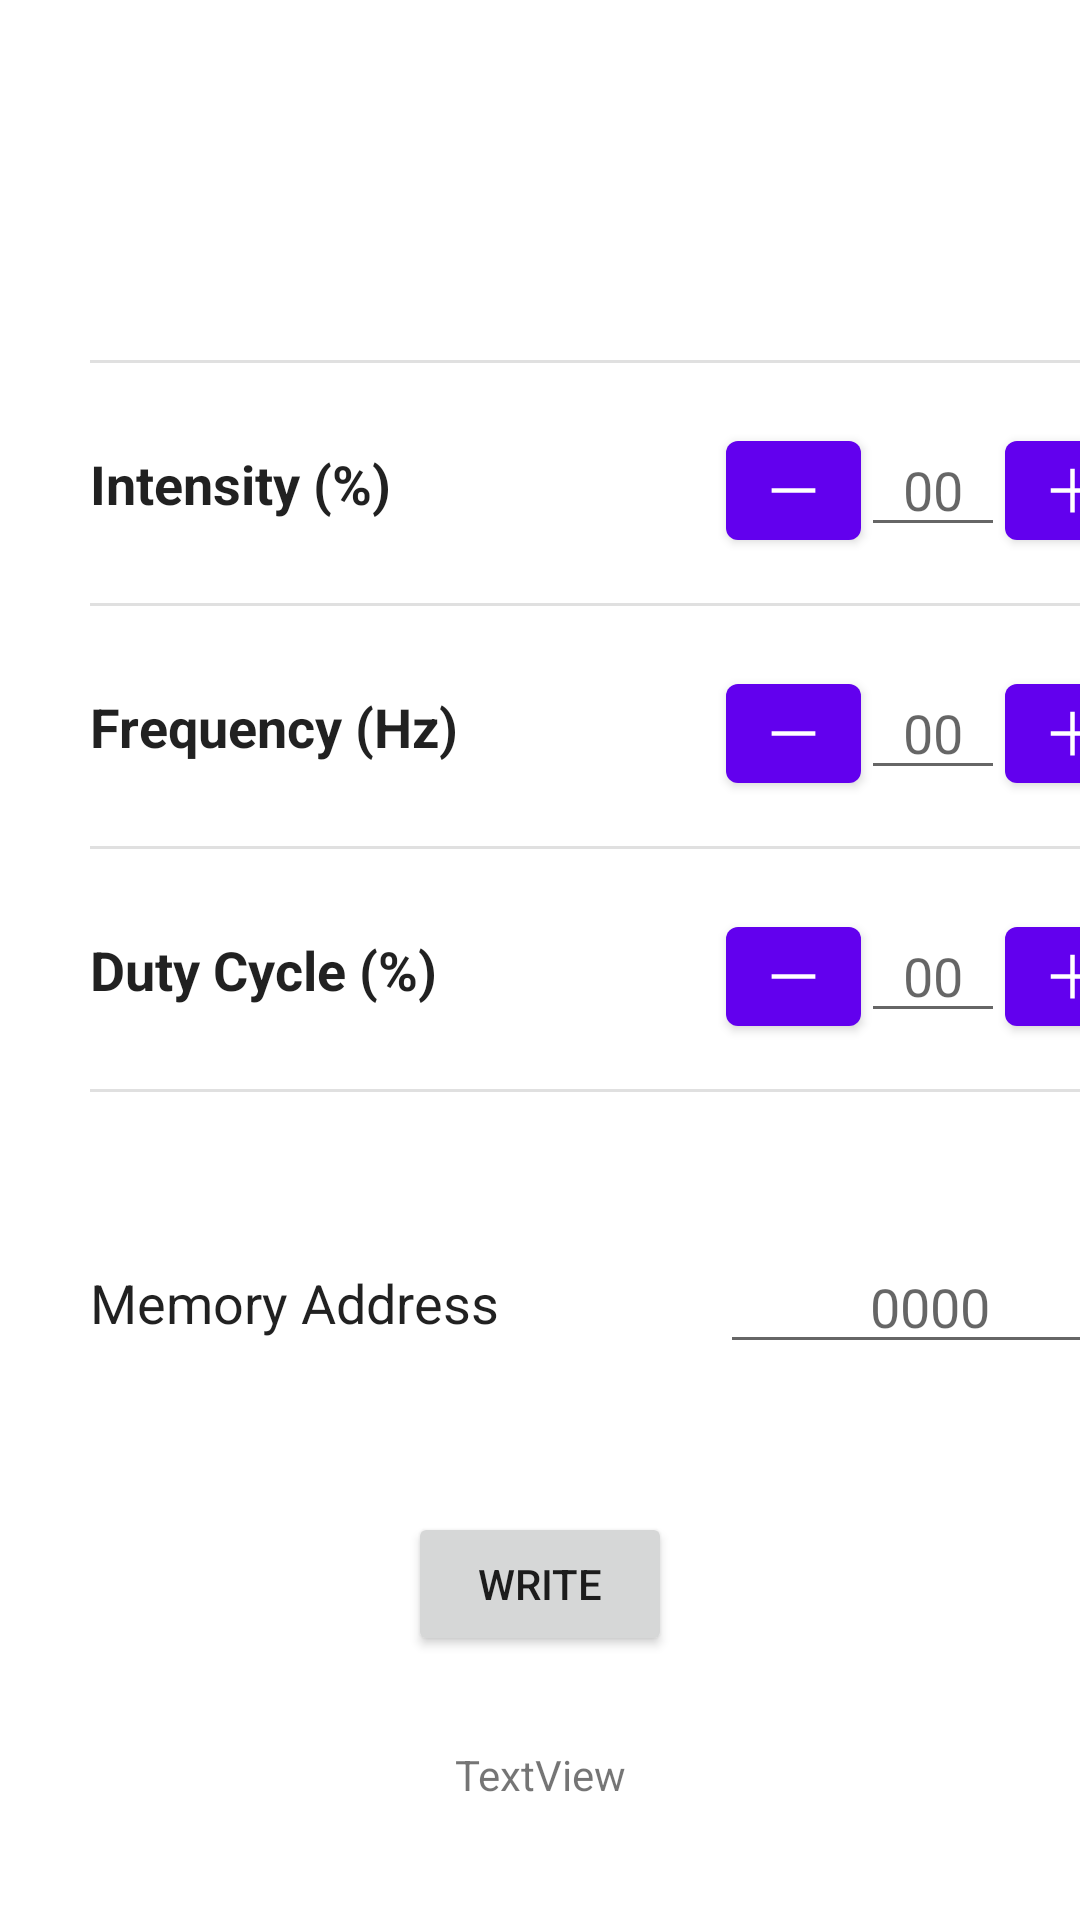

This screen was rendered from an Android layout file. Write that file and the resources it references.
<!-- AndroidManifest.xml: application theme Theme.OptoNFCAppFragments -->
<!-- res/layout/fragment_dashboard.xml -->
<?xml version="1.0" encoding="utf-8"?>
<androidx.constraintlayout.widget.ConstraintLayout xmlns:android="http://schemas.android.com/apk/res/android"
    xmlns:app="http://schemas.android.com/apk/res-auto"
    xmlns:tools="http://schemas.android.com/tools"
    android:layout_width="match_parent"
    android:layout_height="match_parent"
    tools:context=".ui.dashboard.DashboardFragment">

    <Button
        android:id="@+id/writeButton"
        android:layout_width="wrap_content"
        android:layout_height="wrap_content"
        android:layout_marginTop="140dp"
        android:text="Write"
        app:layout_constraintEnd_toEndOf="parent"
        app:layout_constraintStart_toStartOf="parent"
        app:layout_constraintTop_toBottomOf="@+id/divider" />

    <TextView
        android:id="@+id/countView"
        android:layout_width="wrap_content"
        android:layout_height="wrap_content"
        android:layout_marginTop="30dp"
        android:text="TextView"
        app:layout_constraintEnd_toEndOf="parent"
        app:layout_constraintStart_toStartOf="parent"
        app:layout_constraintTop_toBottomOf="@+id/writeButton" />

    <EditText
        android:id="@+id/intensityNumberText"
        android:layout_width="48dp"
        android:layout_height="wrap_content"
        android:layout_marginTop="20dp"
        android:ems="10"
        android:gravity="center"
        android:hint="00"
        android:inputType="number"
        android:maxLength="3"
        app:layout_constraintEnd_toStartOf="@+id/intensityPlus"
        app:layout_constraintTop_toBottomOf="@+id/divider5" />

    <EditText
        android:id="@+id/frequencyNumberText"
        android:layout_width="48dp"
        android:layout_height="wrap_content"
        android:layout_marginTop="20dp"
        android:ems="10"
        android:gravity="center"
        android:hint="00"
        android:inputType="number"
        android:maxLength="3"
        app:layout_constraintEnd_toStartOf="@+id/freqPlus"
        app:layout_constraintTop_toBottomOf="@+id/divider2" />

    <EditText
        android:id="@+id/dutyCycleNumberText"
        android:layout_width="48dp"
        android:layout_height="wrap_content"
        android:layout_marginTop="20dp"
        android:ems="10"
        android:gravity="center"
        android:hint="00"
        android:inputType="number"
        android:maxLength="3"
        app:layout_constraintEnd_toStartOf="@+id/dutyPlus"
        app:layout_constraintTop_toBottomOf="@+id/divider3" />

    <EditText
        android:id="@+id/dutyCycle"
        android:layout_width="wrap_content"
        android:layout_height="wrap_content"
        android:layout_marginTop="28dp"
        android:background="@null"
        android:clickable="false"
        android:cursorVisible="false"
        android:ems="10"
        android:focusable="false"
        android:inputType="textPersonName"
        android:singleLine="true"
        android:text="@string/duty"
        android:textAlignment="viewStart"
        app:layout_constraintStart_toStartOf="@+id/divider3"
        app:layout_constraintTop_toBottomOf="@+id/divider3" />

    <View
        android:id="@+id/divider3"
        android:layout_width="350dp"
        android:layout_height="1dp"
        android:layout_marginTop="80dp"
        android:background="?android:attr/listDivider"
        app:layout_constraintStart_toStartOf="@+id/divider2"
        app:layout_constraintTop_toBottomOf="@+id/divider2" />

    <View
        android:id="@+id/divider"
        android:layout_width="350dp"
        android:layout_height="1dp"
        android:layout_marginTop="80dp"
        android:background="?android:attr/listDivider"
        app:layout_constraintStart_toStartOf="@+id/divider3"
        app:layout_constraintTop_toBottomOf="@+id/divider3" />

    <View
        android:id="@+id/divider2"
        android:layout_width="350dp"
        android:layout_height="1dp"
        android:layout_marginTop="80dp"
        android:background="?android:attr/listDivider"
        app:layout_constraintStart_toStartOf="@+id/divider5"
        app:layout_constraintTop_toBottomOf="@+id/divider5" />

    <View
        android:id="@+id/divider5"
        android:layout_width="350dp"
        android:layout_height="1dp"
        android:layout_marginStart="30dp"
        android:layout_marginTop="120dp"
        android:background="?android:attr/listDivider"
        app:layout_constraintStart_toStartOf="parent"
        app:layout_constraintTop_toTopOf="parent" />

    <EditText
        android:id="@+id/frequency"
        android:layout_width="wrap_content"
        android:layout_height="wrap_content"
        android:layout_marginTop="28dp"
        android:background="@null"
        android:clickable="false"
        android:cursorVisible="false"
        android:ems="10"
        android:focusable="false"
        android:inputType="textPersonName"
        android:text="@string/frequency"
        android:textAlignment="viewStart"
        app:layout_constraintStart_toStartOf="@+id/divider2"
        app:layout_constraintTop_toBottomOf="@+id/divider2" />

    <EditText
        android:id="@+id/Intensity"
        android:layout_width="wrap_content"
        android:layout_height="wrap_content"
        android:layout_marginTop="28dp"
        android:background="@null"
        android:clickable="false"
        android:cursorVisible="false"
        android:ems="10"
        android:focusable="false"
        android:inputType="textPersonName"
        android:text="@string/intensity"
        android:textAlignment="viewStart"
        app:layout_constraintStart_toStartOf="@+id/divider5"
        app:layout_constraintTop_toBottomOf="@+id/divider5" />

    <EditText
        android:id="@+id/adrText"
        android:layout_width="wrap_content"
        android:layout_height="wrap_content"
        android:background="@null"
        android:clickable="false"
        android:cursorVisible="false"
        android:ems="10"
        android:focusable="false"
        android:inputType="textPersonName"
        android:text="Memory Address"
        android:textAlignment="viewStart"
        app:layout_constraintBottom_toTopOf="@+id/writeButton"
        app:layout_constraintStart_toStartOf="@+id/divider5"
        app:layout_constraintTop_toBottomOf="@+id/divider" />

    <androidx.constraintlayout.widget.Guideline
        android:id="@+id/guideline2"
        android:layout_width="wrap_content"
        android:layout_height="wrap_content"
        android:orientation="vertical"
        app:layout_constraintGuide_begin="30dp" />

    <com.google.android.material.button.MaterialButton
        android:id="@+id/intensityPlus"
        android:layout_width="45dp"
        android:layout_height="45dp"
        android:layout_marginTop="20dp"
        android:gravity="center"
        android:textAllCaps="true"
        app:backgroundTint="@color/purple_500"
        app:icon="@drawable/ic_add_fill0_wght400_grad0_opsz48"
        app:iconGravity="textStart"
        app:iconPadding="0dp"
        app:iconTint="@color/white"
        app:layout_constraintEnd_toEndOf="@+id/divider5"
        app:layout_constraintTop_toBottomOf="@+id/divider5" />

    <com.google.android.material.button.MaterialButton
        android:id="@+id/freqPlus"
        android:layout_width="45dp"
        android:layout_height="45dp"
        android:layout_marginTop="20dp"
        android:gravity="center"
        android:textAllCaps="true"
        app:backgroundTint="@color/purple_500"
        app:icon="@drawable/ic_add_fill0_wght400_grad0_opsz48"
        app:iconGravity="textStart"
        app:iconPadding="0dp"
        app:iconTint="@color/white"
        app:layout_constraintEnd_toEndOf="@+id/divider2"
        app:layout_constraintTop_toBottomOf="@+id/divider2" />

    <com.google.android.material.button.MaterialButton
        android:id="@+id/dutyPlus"
        android:layout_width="45dp"
        android:layout_height="45dp"
        android:layout_marginTop="20dp"
        android:gravity="center"
        android:textAllCaps="true"
        app:backgroundTint="@color/purple_500"
        app:icon="@drawable/ic_add_fill0_wght400_grad0_opsz48"
        app:iconGravity="textStart"
        app:iconPadding="0dp"
        app:iconTint="@color/white"
        app:layout_constraintEnd_toEndOf="@+id/divider3"
        app:layout_constraintTop_toBottomOf="@+id/divider3" />

    <com.google.android.material.button.MaterialButton
        android:id="@+id/intensityMinus"
        android:layout_width="45dp"
        android:layout_height="45dp"
        android:layout_marginTop="20dp"
        android:gravity="center"
        android:textAllCaps="true"
        app:backgroundTint="@color/purple_500"
        app:icon="@drawable/ic_remove_fill0_wght400_grad0_opsz48"
        app:iconGravity="textStart"
        app:iconPadding="0dp"
        app:iconTint="@color/white"
        app:layout_constraintEnd_toStartOf="@+id/intensityNumberText"
        app:layout_constraintTop_toBottomOf="@+id/divider5" />

    <com.google.android.material.button.MaterialButton
        android:id="@+id/freqMinus"
        android:layout_width="45dp"
        android:layout_height="45dp"
        android:layout_marginTop="20dp"
        android:gravity="center"
        android:textAllCaps="true"
        app:backgroundTint="@color/purple_500"
        app:icon="@drawable/ic_remove_fill0_wght400_grad0_opsz48"
        app:iconGravity="textStart"
        app:iconPadding="0dp"
        app:iconTint="@color/white"
        app:layout_constraintEnd_toStartOf="@+id/frequencyNumberText"
        app:layout_constraintTop_toBottomOf="@+id/divider2" />

    <com.google.android.material.button.MaterialButton
        android:id="@+id/dutyMinus"
        android:layout_width="45dp"
        android:layout_height="45dp"
        android:layout_marginTop="20dp"
        android:gravity="center"
        android:textAllCaps="true"
        app:backgroundTint="@color/purple_500"
        app:icon="@drawable/ic_remove_fill0_wght400_grad0_opsz48"
        app:iconGravity="textStart"
        app:iconPadding="0dp"
        app:iconTint="@color/white"
        app:layout_constraintEnd_toStartOf="@+id/dutyCycleNumberText"
        app:layout_constraintTop_toBottomOf="@+id/divider3" />

    <EditText
        android:id="@+id/writeAddress"
        android:layout_width="0dp"
        android:layout_height="wrap_content"
        android:ems="10"
        android:gravity="center"
        android:hint="0000"
        android:inputType="number"
        app:layout_constraintBottom_toTopOf="@+id/writeButton"
        app:layout_constraintEnd_toEndOf="@+id/dutyPlus"
        app:layout_constraintHorizontal_bias="1.0"
        app:layout_constraintStart_toEndOf="@+id/adrText"
        app:layout_constraintTop_toBottomOf="@+id/divider" />

</androidx.constraintlayout.widget.ConstraintLayout>
<!-- resources referenced by this layout -->
<resources>
  <!-- drawable ic_add_fill0_wght400_grad0_opsz48 (drawable) -->
  <vector android:height="25dp" android:viewportHeight="960"
      android:viewportWidth="960" android:width="25dp" xmlns:android="http://schemas.android.com/apk/res/android">
      <path android:fillColor="#FF000000" android:pathData="M450,760L450,510L200,510v-60h250L450,200h60v250h250v60L510,510v250h-60Z"/>
  </vector>
  <!-- drawable ic_remove_fill0_wght400_grad0_opsz48 (drawable) -->
  <vector android:height="25dp" android:viewportHeight="960"
      android:viewportWidth="960" android:width="25dp" xmlns:android="http://schemas.android.com/apk/res/android">
      <path android:fillColor="#FF000000" android:pathData="M200,510v-60h560v60L200,510Z"/>
  </vector>
  <string name="duty"><b>Duty Cycle (%)</b></string>
  <string name="frequency"><b>Frequency (Hz)</b></string>
  <string name="intensity"><b>Intensity (%)</b></string>
  <style name="Theme.OptoNFCAppFragments" parent="Theme.MaterialComponents.DayNight.DarkActionBar">
          
          <item name="colorPrimary">@color/purple_500</item>
          <item name="colorPrimaryVariant">@color/purple_700</item>
          <item name="colorOnPrimary">@color/white</item>
          
          <item name="colorSecondary">@color/teal_200</item>
          <item name="colorSecondaryVariant">@color/teal_700</item>
          <item name="colorOnSecondary">@color/black</item>
          
          <item name="android:statusBarColor" tools:targetApi="l">?attr/colorPrimaryVariant</item>
          
      </style>
  <!-- not gathered from this repository: default colours our renderer supplied (Android Studio template values) -->
  <color name="purple_500">#FF6200EE</color>
  <color name="purple_700">#FF3700B3</color>
  <color name="teal_200">#FF03DAC5</color>
  <color name="teal_700">#FF018786</color>
  <color name="black">#FF000000</color>
  <color name="white">#FFFFFFFF</color>
</resources>
